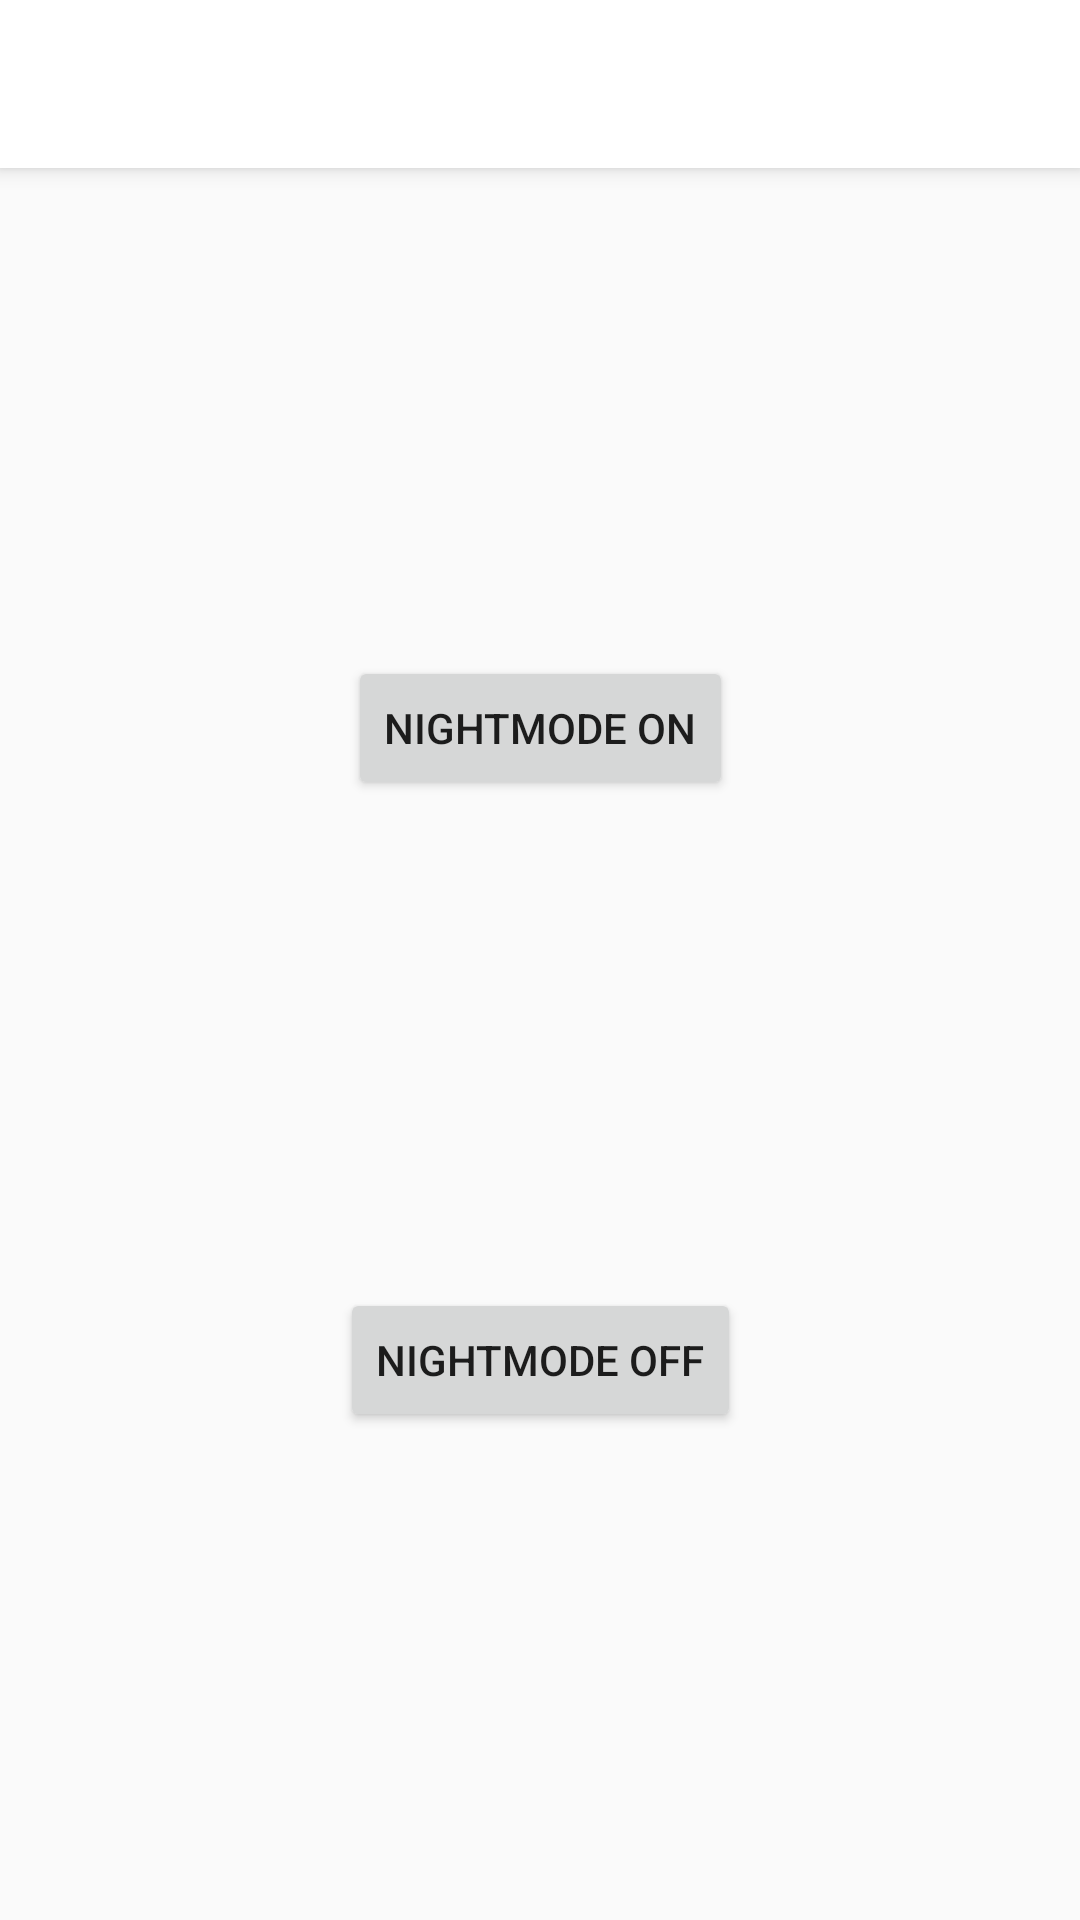

Reconstruct the res/layout file that produces this screen, plus the resources it refers to.
<!-- AndroidManifest.xml: application theme AppTheme -->
<!-- res/layout/fragment_settings.xml -->
<?xml version="1.0" encoding="utf-8"?>
<androidx.coordinatorlayout.widget.CoordinatorLayout xmlns:android="http://schemas.android.com/apk/res/android"
    xmlns:app="http://schemas.android.com/apk/res-auto"
    xmlns:tools="http://schemas.android.com/tools"
    android:layout_width="match_parent"
    android:layout_height="match_parent"
    tools:context=".ui.settings.SettingsFragment">

    <com.google.android.material.appbar.AppBarLayout
        android:layout_width="match_parent"
        android:layout_height="wrap_content"
        android:theme="@style/AppTheme.AppBarOverlay.Dark">

        <androidx.appcompat.widget.Toolbar
            android:id="@+id/toolbar"
            android:layout_width="match_parent"
            android:layout_height="?attr/actionBarSize"
            android:background="@color/colorLightActionBar" />

    </com.google.android.material.appbar.AppBarLayout>

    <androidx.constraintlayout.widget.ConstraintLayout
        android:layout_width="match_parent"
        android:layout_height="match_parent"
        app:layout_behavior="@string/appbar_scrolling_view_behavior">

        <Button
            android:id="@+id/onButton"
            android:layout_width="wrap_content"
            android:layout_height="wrap_content"
            android:layout_marginStart="8dp"
            android:layout_marginEnd="8dp"
            android:text="NightMode On"
            app:layout_constraintBottom_toTopOf="@+id/offButton"
            app:layout_constraintEnd_toEndOf="parent"
            app:layout_constraintStart_toStartOf="parent"
            app:layout_constraintTop_toTopOf="parent" />

        <Button
            android:id="@+id/offButton"
            android:layout_width="wrap_content"
            android:layout_height="wrap_content"
            android:layout_marginStart="8dp"
            android:layout_marginEnd="8dp"
            android:text="NightMode Off"
            app:layout_constraintBottom_toBottomOf="parent"
            app:layout_constraintEnd_toEndOf="parent"
            app:layout_constraintStart_toStartOf="parent"
            app:layout_constraintTop_toBottomOf="@+id/onButton" />

    </androidx.constraintlayout.widget.ConstraintLayout>

</androidx.coordinatorlayout.widget.CoordinatorLayout>
<!-- resources referenced by this layout -->
<resources>
  <color name="colorLightActionBar">#ffffff</color>
  <style name="AppTheme.AppBarOverlay.Dark" parent="ThemeOverlay.AppCompat.ActionBar" />
  <style name="AppTheme" parent="Theme.AppCompat.DayNight.DarkActionBar">
          
          <item name="colorPrimary">@color/colorPrimary</item>
          <item name="colorPrimaryDark">@color/colorPrimaryDark</item>
          <item name="colorAccent">@color/colorAccent</item>
      </style>
  <color name="colorPrimary">#212121</color>
  <color name="colorPrimaryDark">#000000</color>
  <color name="colorAccent">#008577</color>
</resources>
